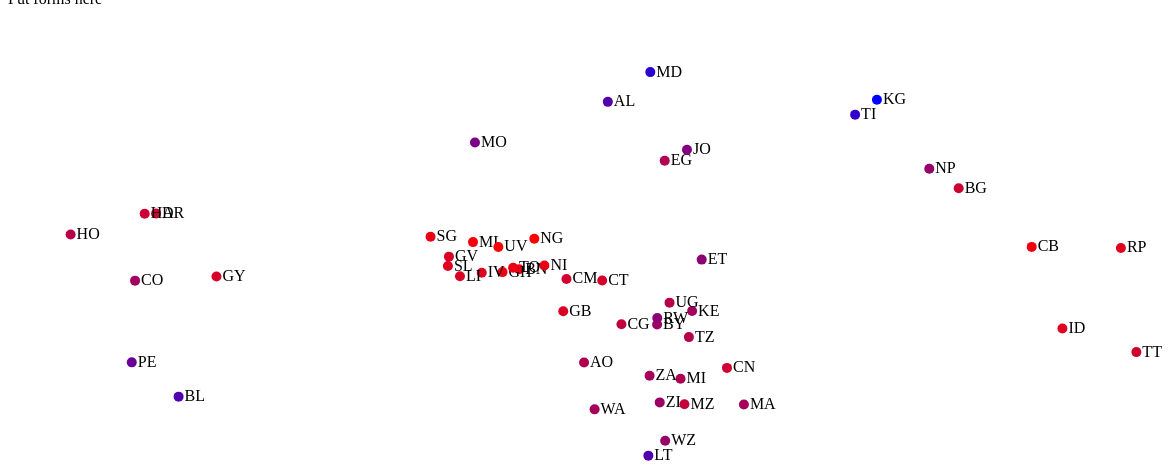
D3 v3 page, settled after 480 driven frames (8 s of simulated time); the page loaded 1 data file(s).


// create svg canvas
var margin = {top: 50, bottom: 10, left: 300, right: 40};
var width = 1650 - margin.left - margin.right;
var height = 1750 - margin.top - margin.bottom;

var svg = d3.select("body").append("svg")
  .attr("width", width)
  .attr("height", height);

// load data
d3.json("52_nat_robust_JSON.json", function(data) {

  // make global
  json = data;

  var color = d3.scale.linear()
    .domain([7.3332, 29.2693])
    .range(["blue", "red"]);

  var node = svg.selectAll(".node")
    .data(json)
    .enter()
    .append("g").attr("class", "node")
    .attr("transform", function(d, i) {
      return "translate("+(500+5*d.lon)+","+(300-5*d.lat)+")"
    });

  var groups = svg.selectAll("g")          
    .append("text")
    .attr("dx", 6)
    .attr("dy", 4.5)
    .text(function(d) {return d.cc});

  node.append("circle")
    .attr("class", "circle")
    .attr("r", 5)
    .attr("fill", function(d) {
      return color(d.avg_temp)
    });

});



function initVis() {

}

function updateVis() {

}



### data: 52_nat_robust_JSON.json
[
 {
  "cc": "AL",
  "n": 7982,
  "r2": 0.01061,
  "coeff": 4387.0,
  "std_err": 1888.0,
  "t": 2.324,
  "p": 0.02058,
  "lower": 676.9,
  "upper": 8098.0,
  "avg_temp": 14.48,
  "quintile": "0",
  "urb_rur": "n",
  "id": 0,
  "min_temp": 8.292,
  "max_temp": 17.12,
  "sd_temp": 2.688,
  "temp_range": 8.825,
  "min_hottest": 19.8,
  "max_hottest": 27.9,
  "sd_hottest": 2.326,
  "avg_hottest": 25.35,
  "hottest_range": 8.1,
  "p_old": 2.84e-20,
  "zero": "0",
  "avg_zero": 14.19,
  "subset": "1",
  "avg_hot_bin": 22,
  "r2_r": 0.02738,
  "coeff_r": -15156.0,
  "std_err_r": 4089.0,
  "t_r": -3.706,
  "p_r": 0.0002369,
  "lower_r": -23193.0,
  "upper_r": -7119.0,
  "avg_r": 19.88,
  "min_r": 18.5,
  "max_r": 22.4,
  "sd_r": 1.082,
  "r2_v": 0.02264,
  "coeff_v": -40675.0,
  "...": "11 more keys"
 },
 {
  "cc": "AO",
  "n": 7752,
  "r2": 0.1261,
  "coeff": 130576.0,
  "std_err": 19129.0,
  "t": 6.826,
  "p": 8.22e-11,
  "lower": 92879.0,
  "upper": 168273.0,
  "avg_temp": 22.42,
  "quintile": "0",
  "urb_rur": "n",
  "id": 1,
  "min_temp": 18.62,
  "max_temp": 25.44,
  "sd_temp": 2.356,
  "temp_range": 6.825,
  "min_hottest": 20.4,
  "max_hottest": 28.1,
  "sd_hottest": 2.745,
  "avg_hottest": 24.51,
  "hottest_range": 7.7,
  "p_old": 4.39e-229,
  "zero": "0",
  "avg_zero": 14.19,
  "subset": "1",
  "avg_hot_bin": 14,
  "r2_r": 0.1574,
  "coeff_r": 236556.0,
  "std_err_r": 25178.0,
  "t_r": 9.395,
  "p_r": 7.21e-18,
  "lower_r": 186938.0,
  "upper_r": 286174.0,
  "avg_r": 5.071,
  "min_r": 1.8,
  "max_r": 9,
  "sd_r": 1.693,
  "r2_v": 0.09889,
  "coeff_v": 591617.0,
  "...": "11 more keys"
 },
 {
  "cc": "BG",
  "n": 17109,
  "r2": 0.01291,
  "coeff": 15121.0,
  "std_err": 3046.0,
  "t": 4.964,
  "p": 9.06e-07,
  "lower": 9138.0,
  "upper": 21103.0,
  "avg_temp": 24.84,
  "quintile": "0",
  "urb_rur": "n",
  "id": 2,
  "min_temp": 20.32,
  "max_temp": 26.51,
  "sd_temp": 0.6397,
  "temp_range": 6.192,
  "min_hottest": 24.7,
  "max_hottest": 30.4,
  "sd_hottest": 0.7235,
  "avg_hottest": 29.06,
  "hottest_range": 5.7,
  "p_old": 2.91e-50,
  "zero": "0",
  "avg_zero": 14.19,
  "subset": "",
  "avg_hot_bin": 43,
  "r2_r": 0.01828,
  "coeff_r": 13188.0,
  "std_err_r": 2492.0,
  "t_r": 5.292,
  "p_r": 1.71e-07,
  "lower_r": 8293.0,
  "upper_r": 18082.0,
  "avg_r": 12.35,
  "min_r": 9.3,
  "max_r": 13.5,
  "sd_r": 0.9871,
  "r2_v": 1.20113e-05,
  "coeff_v": 874.7,
  "...": "11 more keys"
 },
 {
  "cc": "BL",
  "n": 19495,
  "r2": 0.0037,
  "coeff": 839.9,
  "std_err": 297.4,
  "t": 2.824,
  "p": 0.004838,
  "lower": 256.3,
  "upper": 1424.0,
  "avg_temp": 14.4,
  "quintile": "0",
  "urb_rur": "n",
  "id": 3,
  "min_temp": 5.375,
  "max_temp": 27.08,
  "sd_temp": 6.872,
  "temp_range": 21.71,
  "min_hottest": 7.6,
  "max_hottest": 28.8,
  "sd_hottest": 7.265,
  "avg_hottest": 17.24,
  "hottest_range": 21.2,
  "p_old": 1.88e-17,
  "zero": "0",
  "avg_zero": 14.19,
  "subset": "1",
  "avg_hot_bin": 1,
  "r2_r": 0.02599,
  "coeff_r": 10688.0,
  "std_err_r": 1528.0,
  "t_r": 6.996,
  "p_r": 4.87e-12,
  "lower_r": 7690.0,
  "upper_r": 13686.0,
  "avg_r": 6.755,
  "min_r": 2.4,
  "max_r": 12.2,
  "sd_r": 1.513,
  "r2_v": 0.01771,
  "coeff_v": 24728.0,
  "...": "11 more keys"
 },
 {
  "cc": "BN",
  "n": 17327,
  "r2": 0.1569,
  "coeff": -39311.0,
  "std_err": 1784.0,
  "t": -22.04,
  "p": 1.02e-82,
  "lower": -42814.0,
  "upper": -35809.0,
  "avg_temp": 27.88,
  "quintile": "0",
  "urb_rur": "n",
  "id": 4,
  "min_temp": 26.72,
  "max_temp": 29.52,
  "sd_temp": 0.3414,
  "temp_range": 2.8,
  "min_hottest": 29.4,
  "max_hottest": 33.6,
  "sd_hottest": 1.038,
  "avg_hottest": 30.23,
  "hottest_range": 4.2,
  "p_old": 0,
  "zero": "0",
  "avg_zero": 14.19,
  "subset": "1",
  "avg_hot_bin": 47,
  "r2_r": 0.1914,
  "coeff_r": -45745.0,
  "std_err_r": 1985.0,
  "t_r": -23.04,
  "p_r": 0,
  "lower_r": -49643.0,
  "upper_r": -41847.0,
  "avg_r": 4.711,
  "min_r": 3.7,
  "max_r": 7.7,
  "sd_r": 0.9855,
  "r2_v": 0.1319,
  "coeff_v": -151420.0,
  "...": "11 more keys"
 },
 {
  "cc": "BY",
  "n": 8594,
  "r2": 0.05895,
  "coeff": 15582.0,
  "std_err": 2092.0,
  "t": 7.449,
  "p": 6.81e-13,
  "lower": 11469.0,
  "upper": 19696.0,
  "avg_temp": 20.81,
  "quintile": "0",
  "urb_rur": "n",
  "id": 5,
  "min_temp": 18.43,
  "max_temp": 22.72,
  "sd_temp": 1.254,
  "temp_range": 4.283,
  "min_hottest": 20.3,
  "max_hottest": 24.5,
  "sd_hottest": 1.289,
  "avg_hottest": 22.8,
  "hottest_range": 4.2,
  "p_old": 1.55e-115,
  "zero": "0",
  "avg_zero": 14.19,
  "subset": "1",
  "avg_hot_bin": 9,
  "r2_r": 0.05739,
  "coeff_r": -59363.0,
  "std_err_r": 7738.0,
  "t_r": -7.671,
  "p_r": 1.55e-13,
  "lower_r": -74580.0,
  "upper_r": -44145.0,
  "avg_r": 4.089,
  "min_r": 3.6,
  "max_r": 4.8,
  "sd_r": 0.3338,
  "r2_v": 0.092,
  "coeff_v": -402053.0,
  "...": "11 more keys"
 },
 {
  "cc": "CB",
  "n": 15572,
  "r2": 0.004772,
  "coeff": -12697.0,
  "std_err": 4320.0,
  "t": -2.939,
  "p": 0.003428,
  "lower": -21183.0,
  "upper": -4211.0,
  "avg_temp": 27.98,
  "quintile": "0",
  "urb_rur": "n",
  "id": 6,
  "min_temp": 24.94,
  "max_temp": 28.33,
  "sd_temp": 0.3684,
  "temp_range": 3.392,
  "min_hottest": 26.7,
  "max_hottest": 31,
  "sd_hottest": 0.5372,
  "avg_hottest": 29.94,
  "hottest_range": 4.3,
  "p_old": 6.13e-18,
  "zero": "0",
  "avg_zero": 14.19,
  "subset": "",
  "avg_hot_bin": 45,
  "r2_r": 0.01341,
  "coeff_r": -11943.0,
  "std_err_r": 1960.0,
  "t_r": -6.094,
  "p_r": 2.04e-09,
  "lower_r": -15792.0,
  "upper_r": -8093.0,
  "avg_r": 5.472,
  "min_r": 3.8,
  "max_r": 8,
  "sd_r": 0.9574,
  "r2_v": 0.008526,
  "coeff_v": -32154.0,
  "...": "11 more keys"
 },
 {
  "cc": "CG",
  "n": 16678,
  "r2": 0.003524,
  "coeff": 3209.0,
  "std_err": 2779.0,
  "t": 1.155,
  "p": 0.2487,
  "lower": -2250.0,
  "upper": 8669.0,
  "avg_temp": 23.9,
  "quintile": "0",
  "urb_rur": "n",
  "id": 7,
  "min_temp": 17.02,
  "max_temp": 26.25,
  "sd_temp": 2.345,
  "temp_range": 9.233,
  "min_hottest": 18.4,
  "max_hottest": 27.9,
  "sd_hottest": 2.113,
  "avg_hottest": 25.14,
  "hottest_range": 9.5,
  "p_old": 1.69e-14,
  "zero": "0",
  "avg_zero": 14.19,
  "subset": "",
… [head cut at 6 KiB]